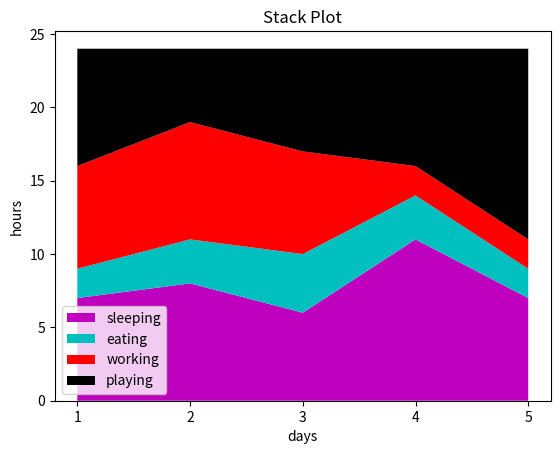

Generate this figure with matplotlib:
import matplotlib.pyplot as plt
days = [1,2,3,4,5]
  
sleeping =[7,8,6,11,7]
eating = [2,3,4,3,2]
working =[7,8,7,2,2]
playing = [8,5,7,8,13]



# plt.plot([],[],color='m', label='Sleeping', linewidth=5)
# plt.plot([],[],color='c', label='Eating', linewidth=5)
# plt.plot([],[],color='r', label='Working', linewidth=5)
# plt.plot([],[],color='k', label='Playing', linewidth=5)
# plt.stackplot(days, sleeping,eating,working,playing, colors=['m','c','r','k'])

activities = ['sleeping','eating','working','playing']  
plt.stackplot(days,sleeping,eating,working,playing, colors=['m','c','r','k'],labels=activities)
  
plt.xlabel('days')
plt.xticks(days)
plt.ylabel('hours')
plt.title('Stack Plot')
plt.legend()
plt.show()